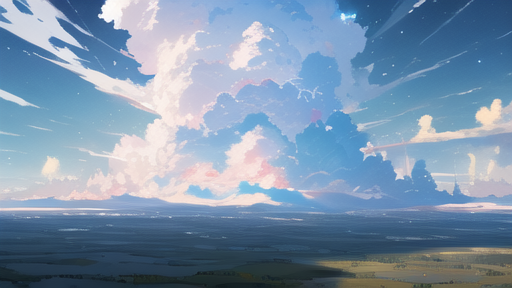
Generation parameters embedded in this image by AUTOMATIC1111 Stable Diffusion web UI or a fork of it (Forge, ...) (PNG 'parameters' text chunk):
best quality, masterpiece, plateau, extremely detailed, best illustration, beautiful detailed sky, grove, game cg, highres, cumulonimbus calvus, detailed ice
Negative prompt: lowres, bad anatomy, bad hands, text, error, missing fingers, extra digit, fewer digits, cropped, worst quality, low quality, normal quality, artifacts, signature, watermark, username, blurry, missing arms, long neck, humpbacked, bad feet, nsfw
Steps: 30, Sampler: DPM++ 2M Karras, CFG scale: 7, Seed: 1503500582, Size: 512x288, Model hash: cbfba64e66, Model: CounterfeitV30_v30, ENSD: 31337, Version: v1.2.1